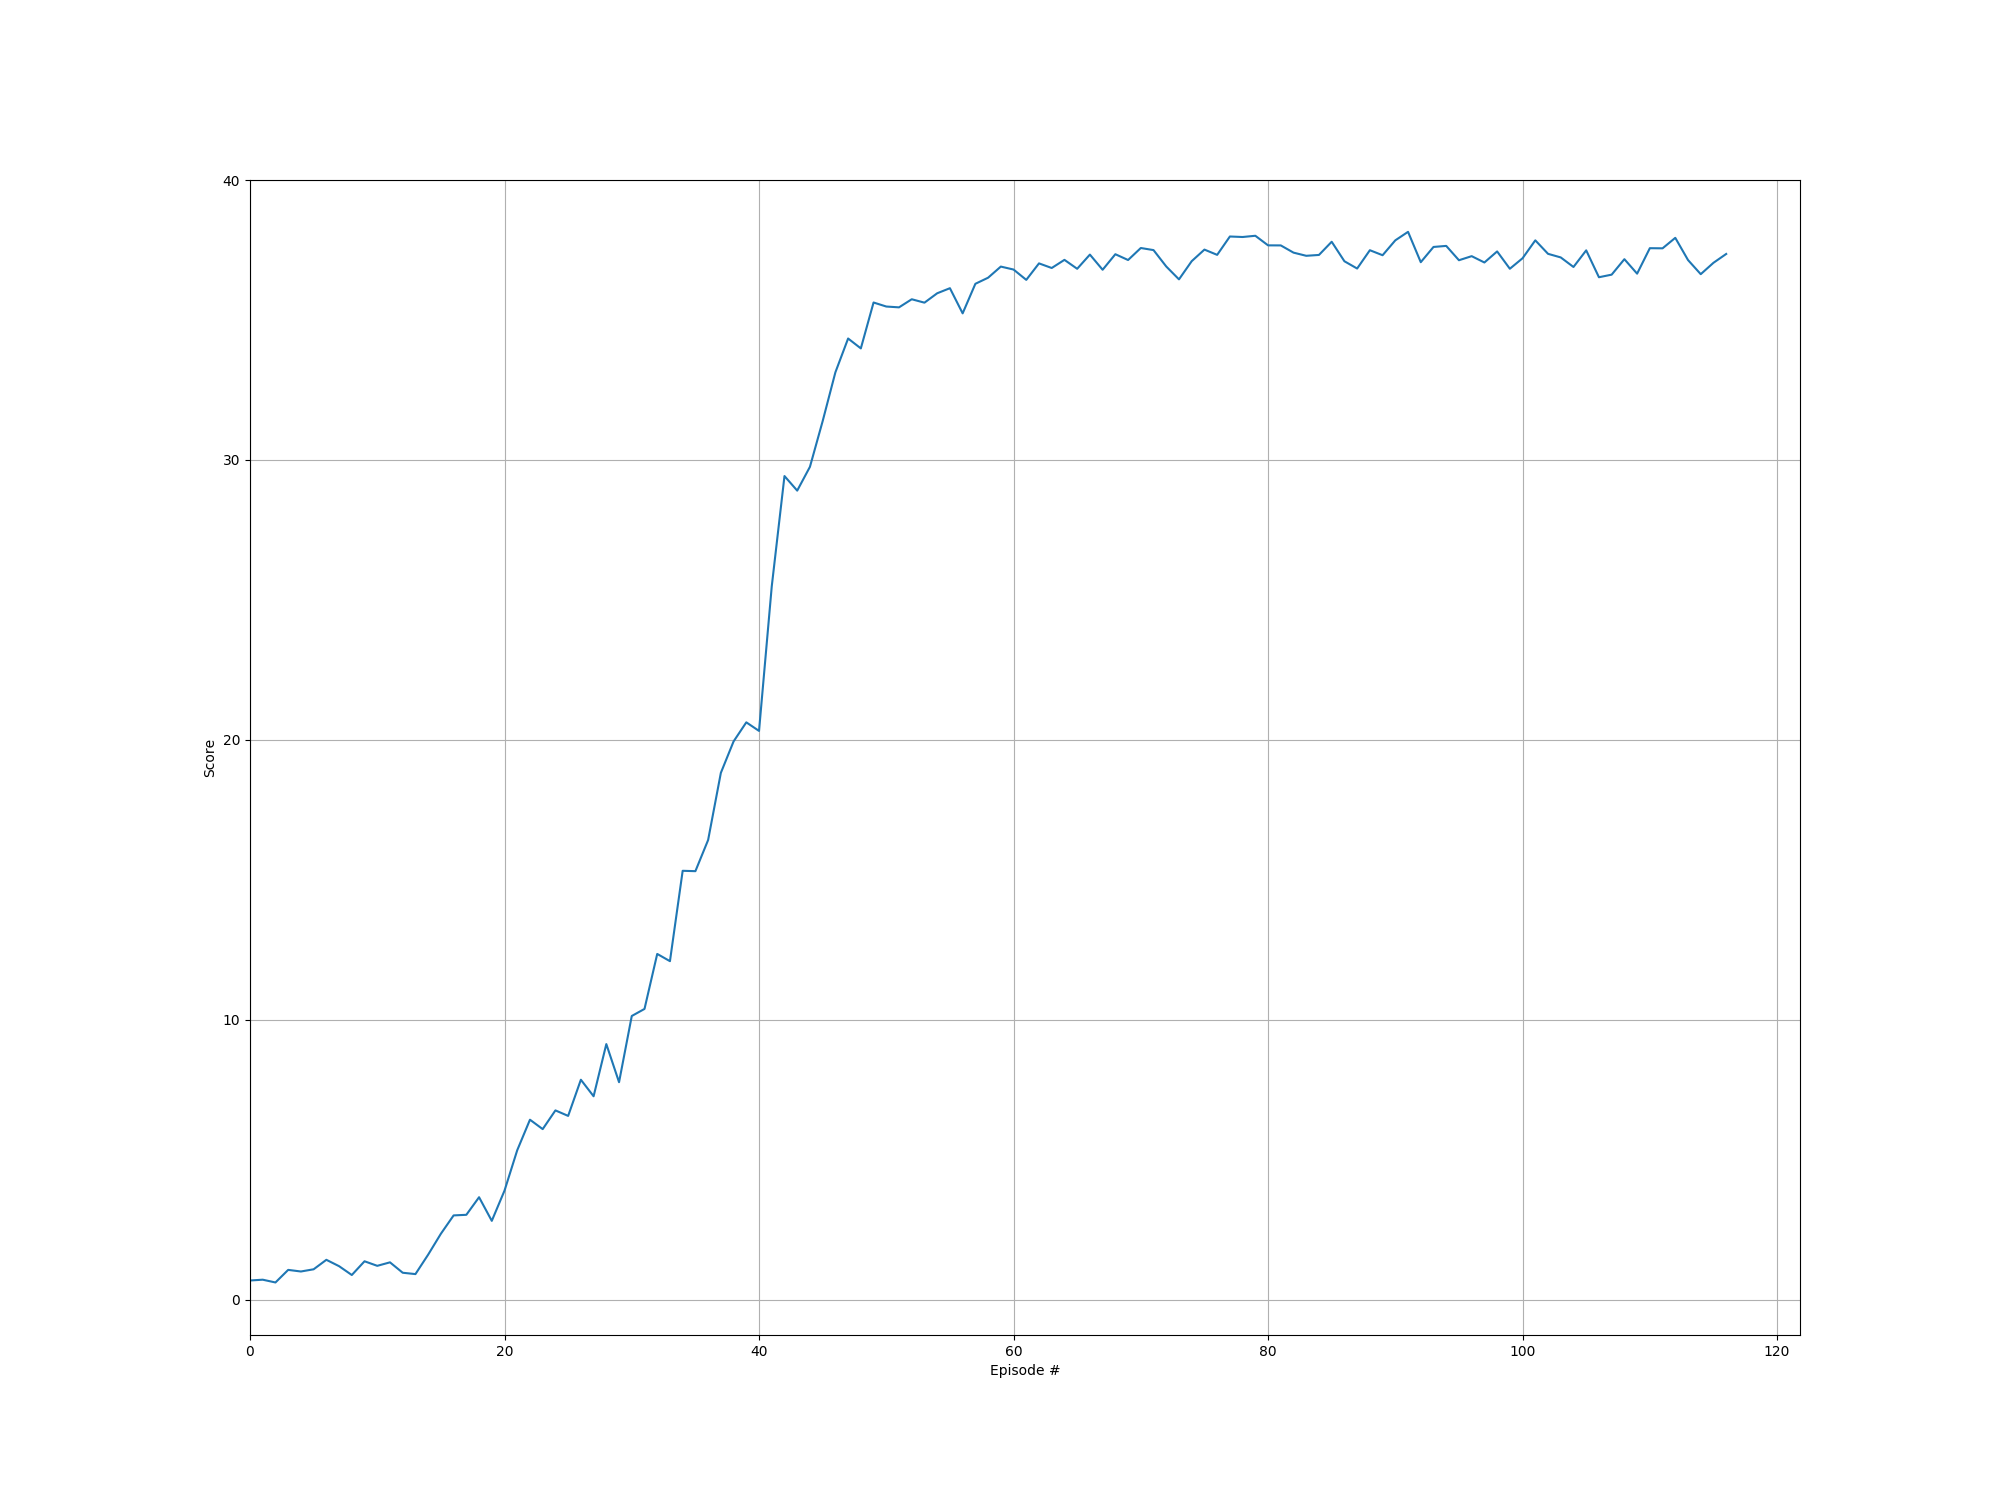

Source data for this figure (header and first rows):
episode, score
0, 0.683
1, 0.7115
2, 0.6125
3, 1.062
4, 1.004
5, 1.083
6, 1.422
7, 1.194
8, 0.879
9, 1.369
10, 1.207
11, 1.331
12, 0.96
13, 0.9115
14, 1.607
15, 2.353
16, 3.008
17, 3.029
18, 3.658
19, 2.813
20, 3.894
21, 5.338
22, 6.427
23, 6.091
24, 6.76
25, 6.563
26, 7.855
27, 7.264
28, 9.129
29, 7.767
30, 10.13
31, 10.38
32, 12.35
33, 12.09
34, 15.32
35, 15.31
36, 16.42
37, 18.82
38, 19.94
39, 20.62
40, 20.32
41, 25.48
42, 29.42
43, 28.9
44, 29.75
45, 31.38
46, 33.13
47, 34.34
48, 33.98
49, 35.62
50, 35.48
51, 35.45
52, 35.74
53, 35.62
54, 35.95
55, 36.13
56, 35.24
57, 36.29
58, 36.51
59, 36.91
... 57 more rows
